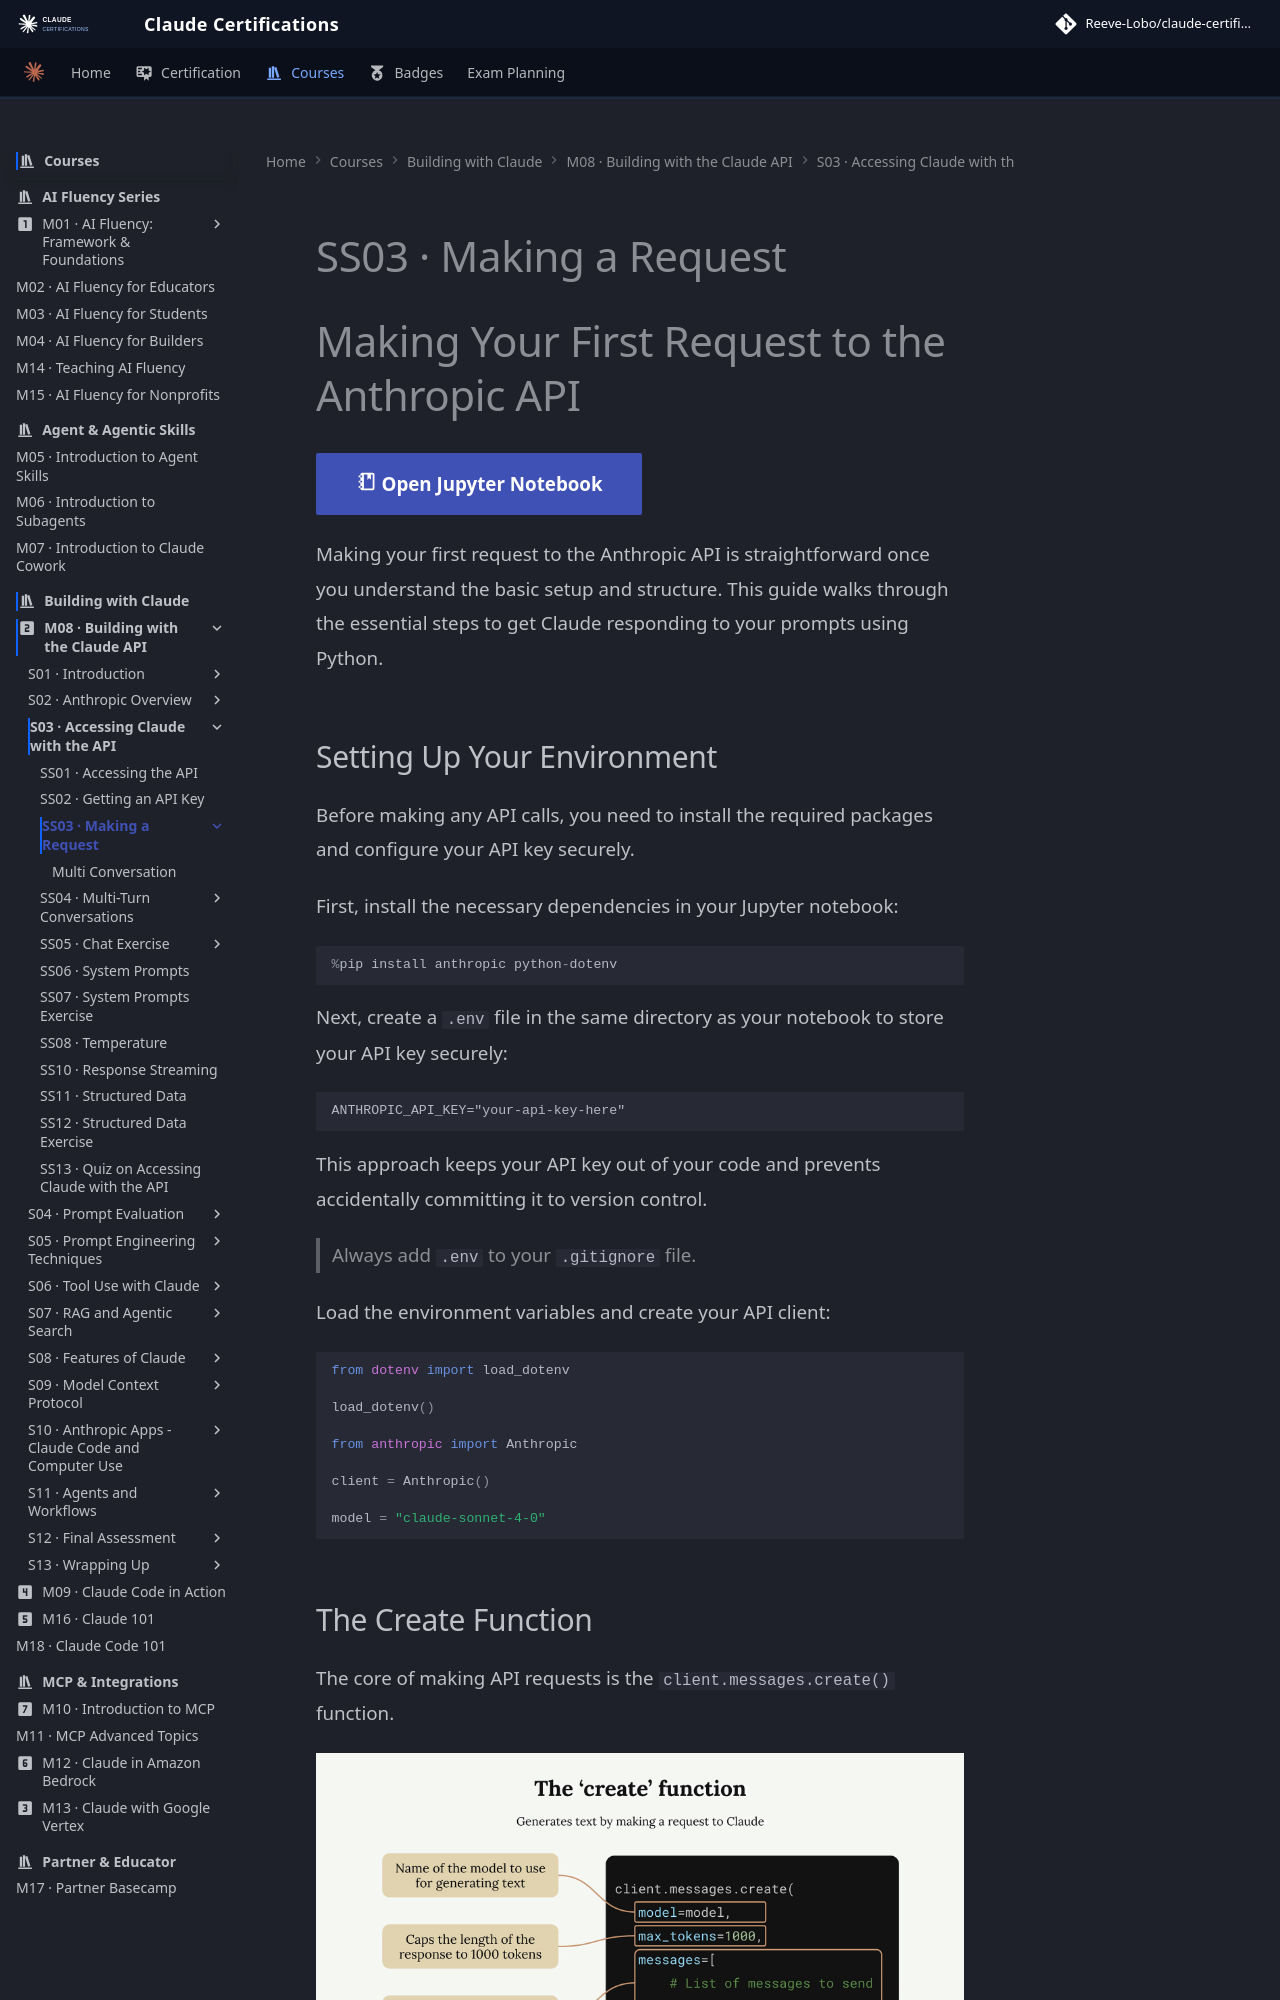

repository: reevelobo/anthropic-certified · page: modules/m08_building_with_the_claude_api/s03_accessing_claude_with_the_api/ss03_making_a_request/index.html · generator: mkdocs

# SS03 · Making a Request
# Making Your First Request to the Anthropic API

[:material-notebook-outline: Open Jupyter Notebook](../../notebooks/01.making_a_request.ipynb){ .md-button .md-button--primary }

Making your first request to the Anthropic API is straightforward once you understand the basic setup and structure. This guide walks through the essential steps to get Claude responding to your prompts using Python.

## Setting Up Your Environment

Before making any API calls, you need to install the required packages and configure your API key securely.

First, install the necessary dependencies in your Jupyter notebook:

```python
%pip install anthropic python-dotenv
```

Next, create a `.env` file in the same directory as your notebook to store your API key securely:

```env
ANTHROPIC_API_KEY="your-api-key-here"
```

This approach keeps your API key out of your code and prevents accidentally committing it to version control.

> Always add `.env` to your `.gitignore` file.

Load the environment variables and create your API client:

```python
from dotenv import load_dotenv

load_dotenv()

from anthropic import Anthropic

client = Anthropic()

model = "claude-sonnet-4-0"
```
